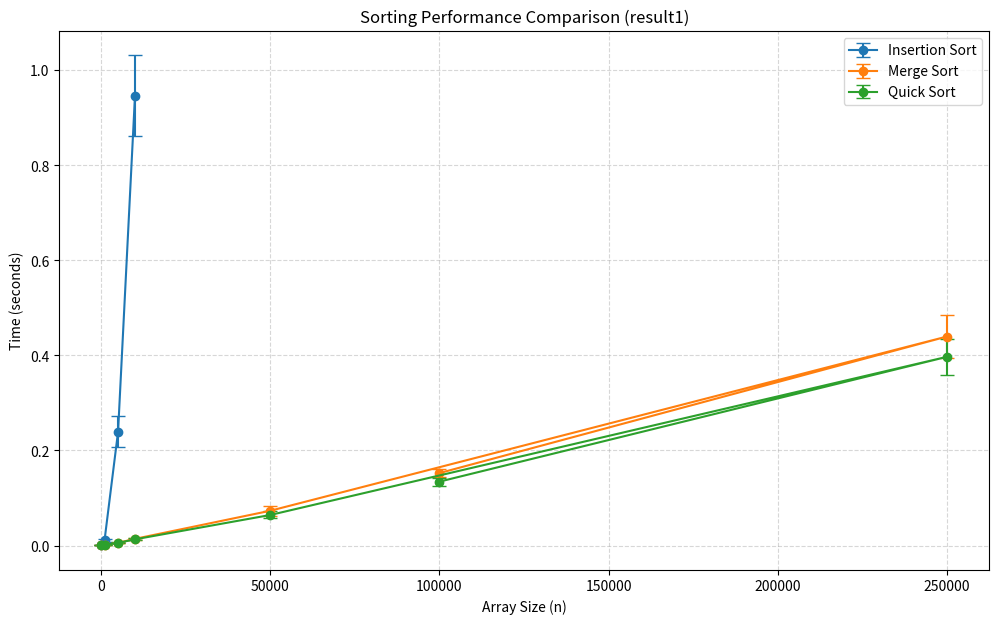

Python code for this plot:
import time
import random
import matplotlib.pyplot as plt
import numpy as np
import argparse
import sys


def insertion_sort(arr):
    for i in range(1, len(arr)):
        key = arr[i]
        j = i - 1
        while j >= 0 and key < arr[j]:
            arr[j + 1] = arr[j]
            j -= 1
        arr[j + 1] = key
    return arr


def merge_sort(arr):
    if len(arr) <= 1:
        return arr

    mid = len(arr) // 2
    left = merge_sort(arr[:mid])
    right = merge_sort(arr[mid:])

    return merge(left, right)


def merge(left, right):
    result = []
    i = j = 0

    while i < len(left) and j < len(right):
        if left[i] < right[j]:
            result.append(left[i])
            i += 1
        else:
            result.append(right[j])
            j += 1

    result.extend(left[i:])
    result.extend(right[j:])
    return result


def quick_sort(arr):
    if len(arr) <= 1:
        return arr
    pivot = arr[len(arr) // 2]
    left = [x for x in arr if x < pivot]
    middle = [x for x in arr if x == pivot]
    right = [x for x in arr if x > pivot]
    return quick_sort(left) + middle + quick_sort(right)


def generate_base_array(size, noise_percentage):
    if noise_percentage == 0:
        return [random.randint(0, 1000000) for _ in range(size)]

    base_array = list(range(size))
    num_swaps = int((noise_percentage / 100) * size // 2)

    for _ in range(num_swaps):
        i = random.randint(0, size - 1)
        j = random.randint(0, size - 1)
        base_array[i], base_array[j] = base_array[j], base_array[i]

    return base_array


ALG_MAP = {
    3: ("Insertion Sort", insertion_sort),
    4: ("Merge Sort", merge_sort),
    5: ("Quick Sort", quick_sort)
}


def compare_algorithms(selected_ids, sizes, epochs, noise):
    raw_results = {ALG_MAP[i][0]: {size: [] for size in sizes} for i in selected_ids}
    sys.setrecursionlimit(2000000)

    for epoch in range(epochs):
        print(f"\n--- Epoch {epoch + 1}/{epochs} ---")

        for size in sizes:
            base_array = generate_base_array(size, noise)
            for alg_id in selected_ids:
                name, func = ALG_MAP[alg_id]

                if name == "Insertion Sort" and size > 10000:
                    continue

                test_arr = base_array.copy()
                start = time.time()
                test_arr = func(test_arr)
                elapsed = time.time() - start

                raw_results[name][size].append(elapsed)

    return raw_results


def show_results(raw_results, sizes, filename):
    plt.figure(figsize=(12, 7))

    print(f"\n{'Algorithm':<15} | {'Size':<10} | {'Mean (s)':<12} | {'Std Dev':<10}")
    print("-" * 60)

    for alg_name, size_dict in raw_results.items():
        means, stds, valid_sizes = [], [], []

        for size in sizes:
            times = size_dict[size]
            if times:
                m = np.mean(times)
                s = np.std(times)

                means.append(m)
                stds.append(s)
                valid_sizes.append(size)

                print(f"{alg_name:<15} | {size:<10} | {m:<12.5f} | {s:<10.5f}")

        if valid_sizes:
            plt.errorbar(valid_sizes, means, yerr=stds,
                         label=alg_name, marker='o', capsize=5)

    plt.xlabel('Array Size (n)')
    plt.ylabel('Time (seconds)')
    plt.title(f'Sorting Performance Comparison ({filename})')
    plt.legend()
    plt.grid(True, linestyle="--", alpha=0.5)

    plt.savefig(f"{filename}.png")
    print(f"\nSaved: {filename}.png")
    plt.show()


if __name__ == "__main__":
    parser = argparse.ArgumentParser(description="Sorting Experiment CLI")

    parser.add_argument(
        "-a", "--algorithms",
        nargs='+',
        type=int,
        default=[3, 4, 5],
        help="3: Insertion, 4: Merge, 5: Quick"
    )

    parser.add_argument(
        "-s", "--sizes",
        nargs='+',
        type=int,
        default=[100, 1000, 5000, 10000, 50000, 250000, 100000]
    )

    parser.add_argument(
        "-e", "--experiment",
        type=int,
        choices=[0, 1, 2],
        default=0,
        help="0: Random, 1: 5% Noise, 2: 20% Noise"
    )

    parser.add_argument(
        "-r", "--repetitions",
        type=int,
        default=5
    )

    args = parser.parse_args()

    noise_val = {0: 0, 1: 5, 2: 20}[args.experiment]
    out_file = {0: "result1", 1: "result2", 2: "result2"}[args.experiment]

    results = compare_algorithms(
        args.algorithms,
        args.sizes,
        args.repetitions,
        noise_val
    )

    show_results(results, args.sizes, out_file)
